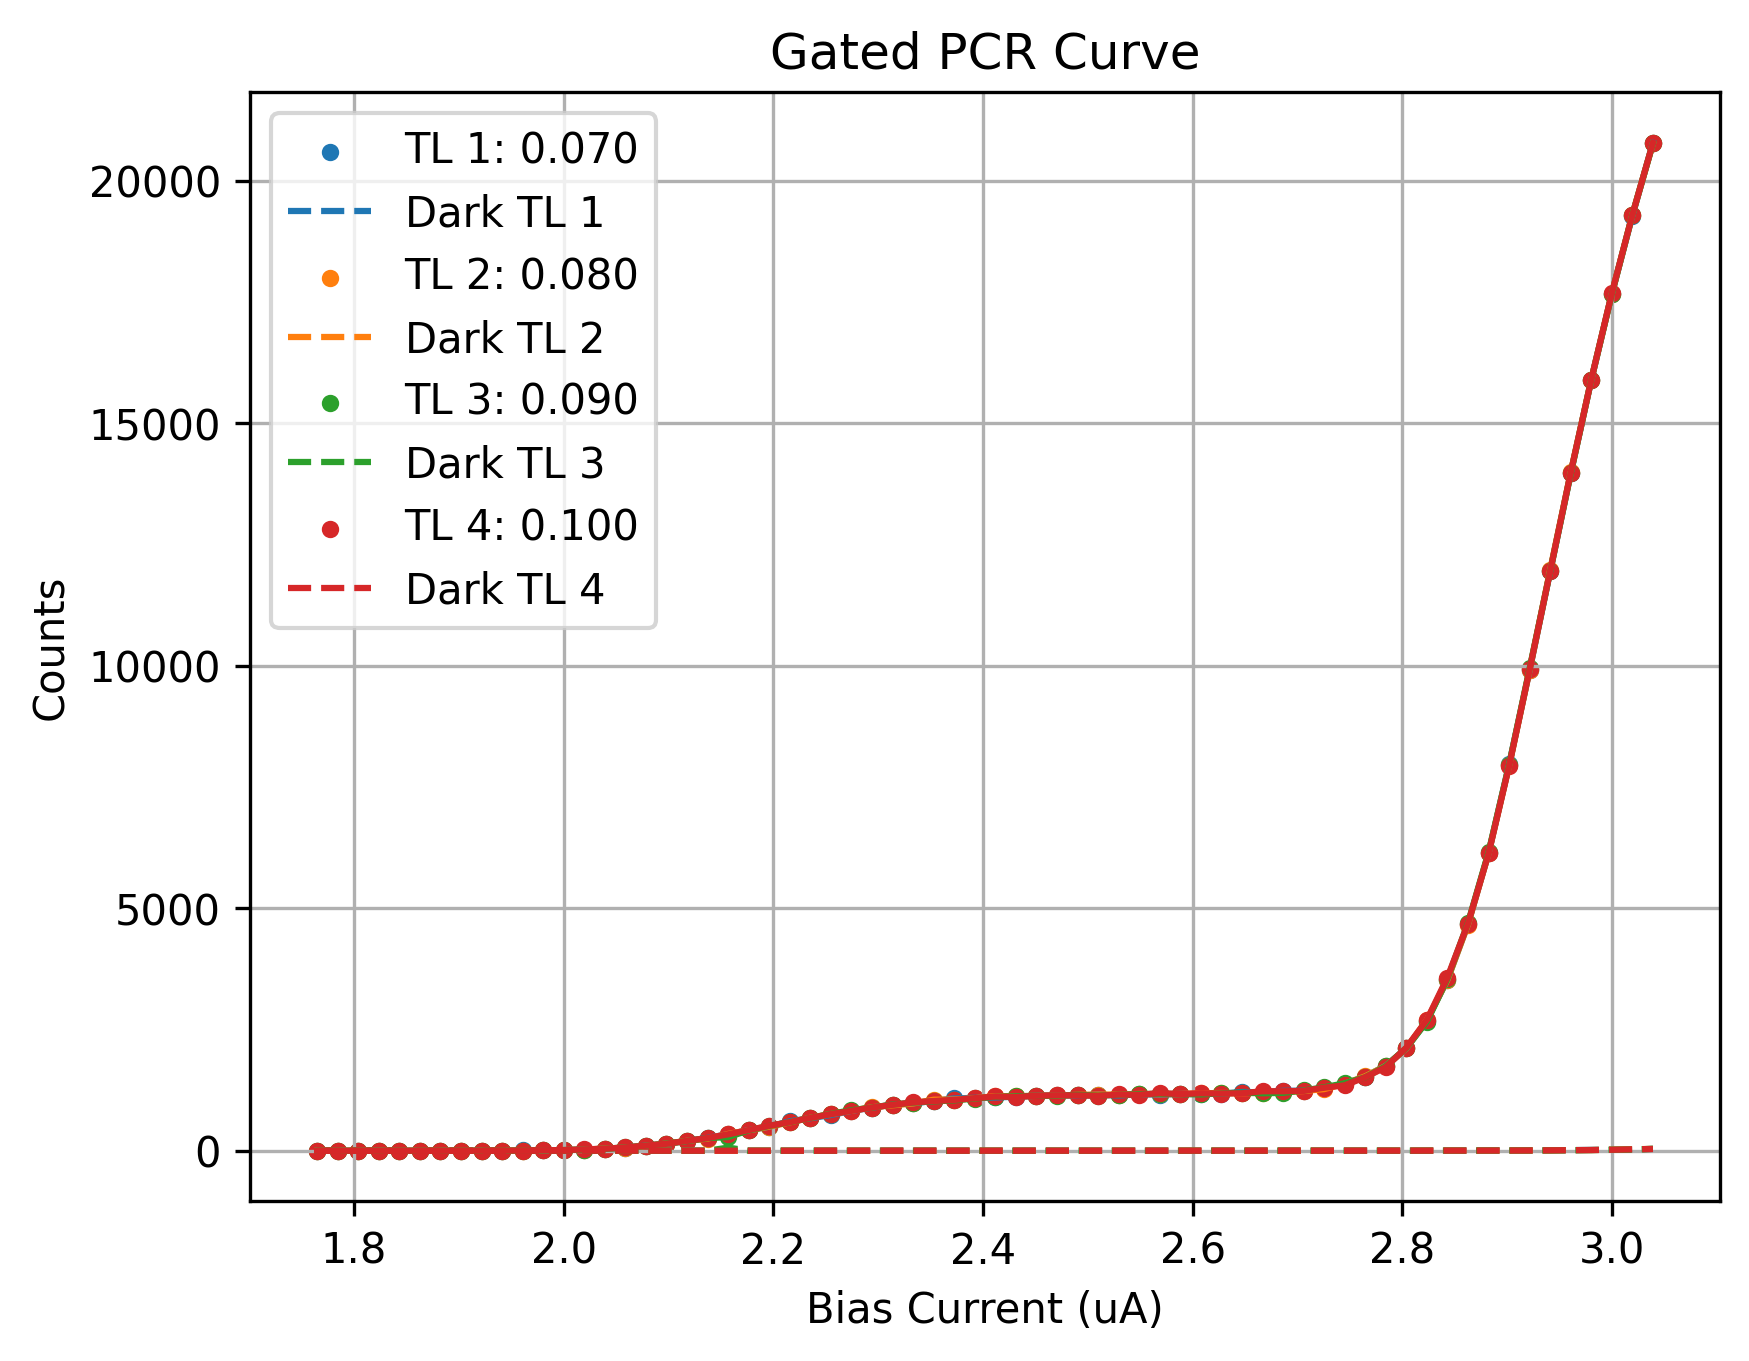

Source data for this figure (header and first rows):
Bias_Current, Counts_TL1(0.070), Counts_TL2(0.080), Counts_TL3(0.090), Counts_TL4(0.100), DCounts_TL1(0.070), DCounts_TL2(0.080), DCounts_TL3(0.090), DCounts_TL4(0.100)
1.765, -0.5833, -0.08333, -0.08333, 0.1667, 2.083, 0.3333, 0.1667, 0.0
1.784, -0.4167, 0.25, 0.4167, 0.0, 2.167, 0.4167, 0.0, 0.08333
1.804, 0.1667, 0.0, 0.1667, 0.0, 1.75, 0.3333, 0.0, 0.0
1.823, 0.5833, 0.3333, 0.0, -0.08333, 2.083, 0.25, 0.0, 0.08333
1.843, 0.8333, 0.08333, 0.25, -0.08333, 1.667, 0.3333, 0.08333, 0.1667
1.863, 0.5833, 0.0, -0.25, 0.1667, 1.75, 0.3333, 0.25, 0.0
1.882, -0.5, 0.08333, -0.1667, 0.1667, 2.167, 0.3333, 0.3333, 0.08333
1.902, 0.3333, 0.08333, 0.3333, 0.0, 1.917, 0.5, 0.0, 0.3333
1.922, 1.583, 0.25, 1.0, 1.083, 1.5, 0.5, 0.1667, 0.1667
1.941, 3.417, 1.75, 1.417, 2.167, 1.75, 0.5, 0.4167, 0.08333
1.961, 5.5, 4.167, 4.333, 4, 2.25, 0.8333, 0.0, 0.08333
1.98, 7.583, 8.833, 7.5, 10.5, 2.333, 0.5, 0.3333, 0.25
2.0, 13.5, 14.08, 13.5, 13.33, 1.667, 0.4167, 0.1667, 0.5833
2.02, 25.17, 22.42, 22.67, 27.5, 1.917, 0.5833, 0.25, 0.1667
2.039, 40.92, 45.42, 41.0, 42.75, 1.75, 0.6667, 0.1667, 0.3333
2.059, 65.67, 64.25, 68.17, 67.5, 2.833, 0.3333, 0.1667, 0.1667
2.078, 106.7, 101.8, 101.9, 104.9, 1.917, 0.5, 0.25, 0.3333
2.098, 144.1, 147.1, 148.5, 144.3, 2.333, 0.5833, 0.3333, 0.08333
2.118, 202.6, 204.7, 199.5, 203.2, 2.167, 0.25, 0.25, 0.25
2.137, 265.6, 250.0, 261.4, 263.6, 2.667, 0.6667, 0.1667, 0.1667
2.157, 340.9, 347.3, 280.9, 338.8, 2.25, 0.4167, 65.33, 0.3333
2.176, 425.1, 421.9, 420.4, 426.1, 2.0, 0.5, 0.3333, 0.3333
2.196, 494.7, 496.2, 513.0, 516.8, 1.667, 0.3333, 0.1667, 0.1667
2.216, 608.8, 584.9, 587.9, 589.2, 2.083, 0.8333, 0.25, 0.1667
2.235, 670.5, 680.0, 677.4, 679.1, 2.5, 0.5833, 0.3333, 0.08333
2.255, 736.2, 756.5, 760.6, 754.2, 2.5, 0.5, 0.75, 0.3333
2.275, 821.3, 824.2, 836.8, 822.8, 2.083, 1.0, 0.08333, 0.4167
2.294, 888.2, 897.2, 890.7, 891.0, 2.583, 0.8333, 0.5, 0.25
2.314, 948.9, 937.0, 952.3, 947.1, 2.667, 1.0, 0.3333, 0.6667
2.333, 978.2, 974.9, 992.1, 995.9, 2.083, 0.9167, 0.4167, 0.5
2.353, 1027, 1052, 1018, 1024, 2.25, 0.9167, 0.5833, 0.3333
2.373, 1078, 1056, 1038, 1048, 1.583, 0.5833, 0.8333, 0.4167
2.392, 1090, 1083, 1076, 1083, 2.25, 0.5833, 0.3333, 0.5
2.412, 1098, 1126, 1113, 1119, 2.333, 0.9167, 0.25, 0.75
2.431, 1114, 1125, 1124, 1108, 2.583, 0.9167, 0.4167, 0.6667
2.451, 1134, 1130, 1131, 1134, 3.083, 0.9167, 0.6667, 0.8333
2.471, 1139, 1139, 1135, 1143, 2.667, 0.9167, 0.9167, 0.5833
2.49, 1140, 1152, 1153, 1140, 2.333, 0.6667, 1.167, 1.083
2.51, 1157, 1157, 1136, 1132, 2.833, 1.417, 0.6667, 0.75
2.529, 1139, 1158, 1156, 1159, 1.75, 1.0, 0.9167, 0.6667
2.549, 1164, 1171, 1166, 1152, 2.083, 0.8333, 0.75, 1.333
2.569, 1157, 1166, 1175, 1188, 2.5, 1.0, 0.8333, 0.5833
2.588, 1170, 1169, 1168, 1168, 2.333, 1.333, 0.75, 1.667
2.608, 1171, 1184, 1162, 1185, 2.667, 1.25, 0.8333, 1.0
2.627, 1176, 1191, 1184, 1178, 2.75, 1.667, 1.25, 1.0
2.647, 1212, 1186, 1196, 1184, 1.833, 1.333, 1.167, 0.6667
2.667, 1203, 1196, 1185, 1227, 3.0, 1.0, 0.75, 1.333
2.686, 1235, 1213, 1193, 1226, 3.5, 1.333, 1.833, 1.333
2.706, 1237, 1231, 1242, 1234, 3.0, 2.167, 1.333, 1.5
2.725, 1291, 1270, 1310, 1300, 3.583, 1.667, 1.667, 1.333
2.745, 1381, 1382, 1390, 1349, 4.083, 1.083, 1.083, 1.583
2.765, 1530, 1535, 1514, 1515, 2.417, 2.0, 2.0, 2.083
2.784, 1752, 1748, 1742, 1724, 3.333, 1.75, 1.917, 1.917
2.804, 2111, 2112, 2119, 2125, 3.75, 2.5, 1.167, 1.583
2.824, 2684, 2694, 2661, 2698, 3.667, 2.917, 2.083, 2.167
2.843, 3528, 3522, 3544, 3571, 3.833, 3.083, 3.083, 3.417
2.863, 4670, 4662, 4694, 4682, 4.667, 3.083, 3.167, 3.583
2.882, 6137, 6139, 6157, 6129, 7.167, 3.833, 4.25, 4.167
2.902, 7968, 7944, 7957, 7935, 6.917, 5.25, 4.833, 4.417
2.922, 9912, 9921, 9950, 9928, 7.417, 5.417, 5.583, 5.75
... 6 more rows
